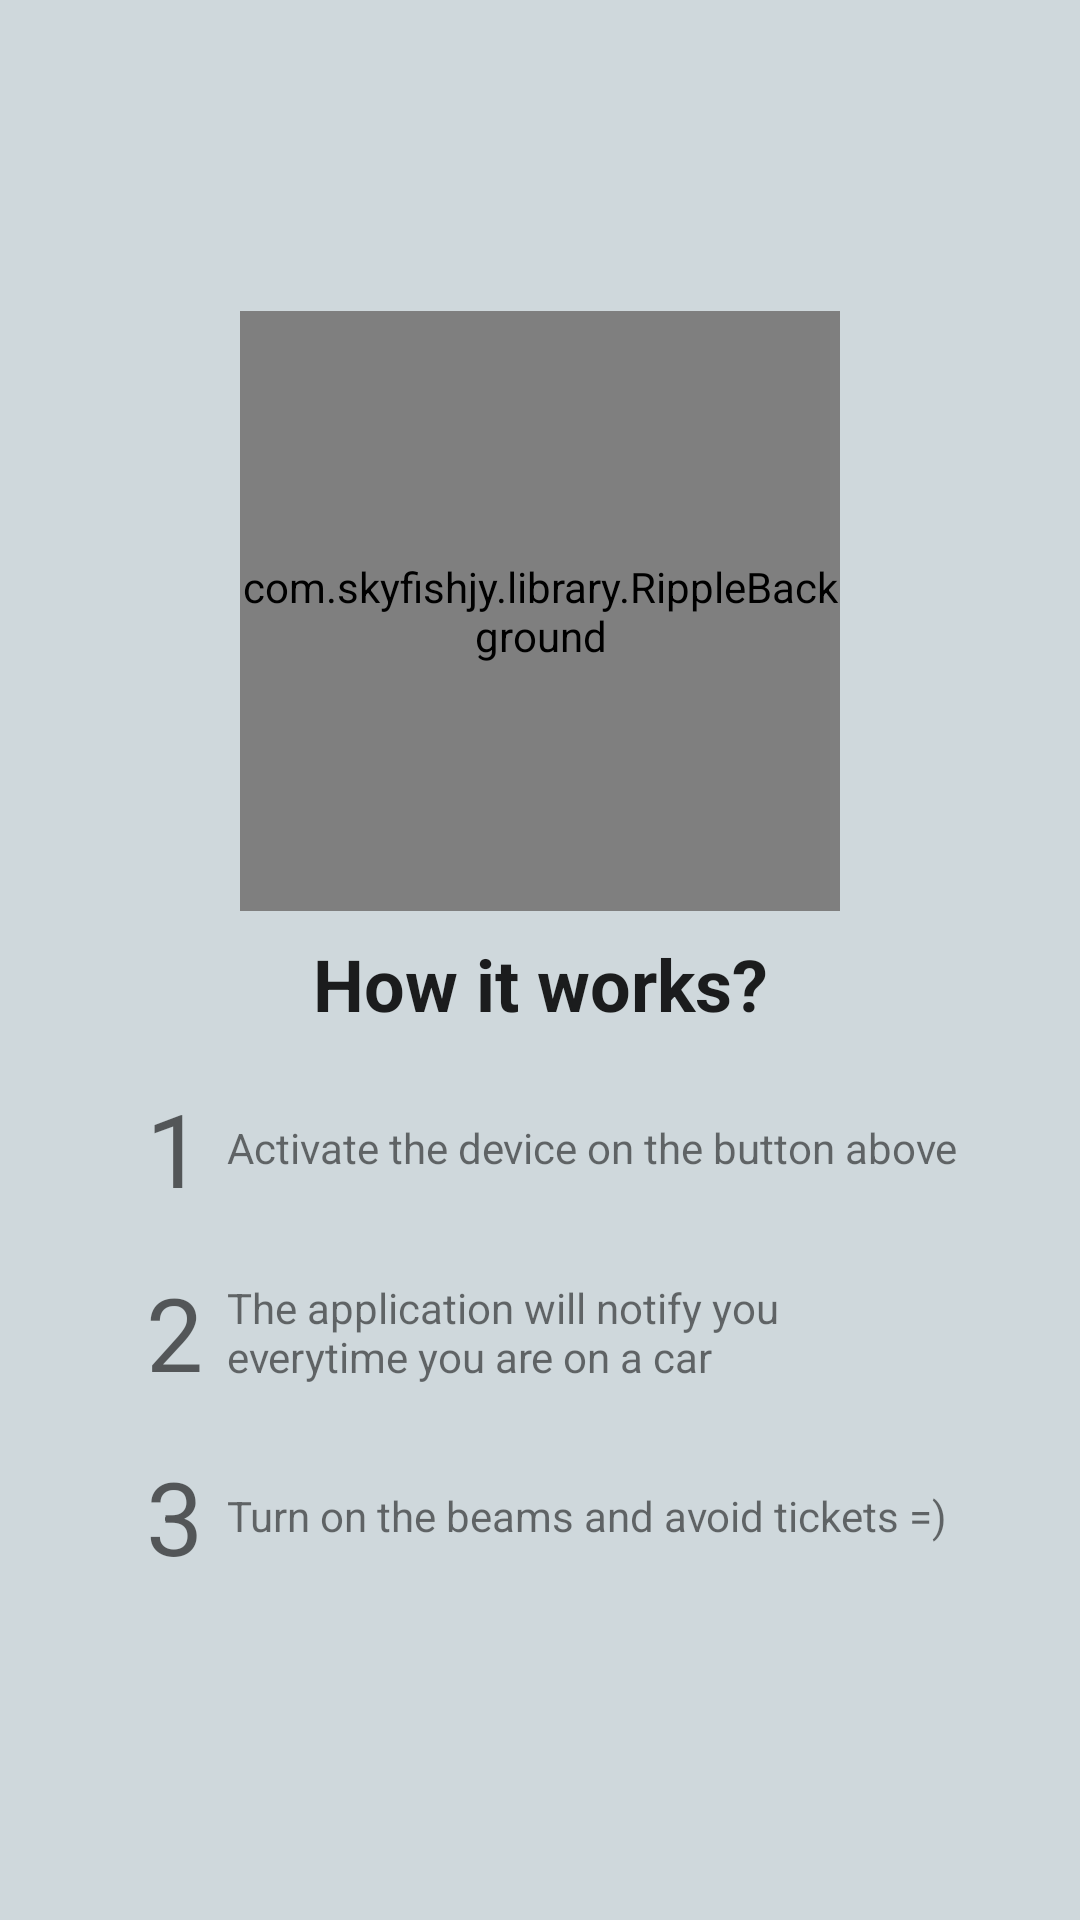

Android layout source for this screen:
<!-- AndroidManifest.xml: application theme AppTheme -->
<!-- res/layout/fragment_detector.xml -->
<?xml version="1.0" encoding="utf-8"?>
<FrameLayout
    xmlns:android="http://schemas.android.com/apk/res/android"
    xmlns:tools="http://schemas.android.com/tools"
    xmlns:app="http://schemas.android.com/apk/res-auto"
    android:layout_width="match_parent"
    android:layout_height="match_parent"
    android:gravity="center"
    android:paddingBottom="@dimen/activity_vertical_margin"
    android:paddingStart="@dimen/activity_horizontal_margin"
    android:paddingLeft="@dimen/activity_horizontal_margin"
    android:paddingEnd="@dimen/activity_horizontal_margin"
    android:paddingRight="@dimen/activity_horizontal_margin"
    android:paddingTop="@dimen/activity_vertical_margin"
    android:background="@color/primary_light"
    tools:context=".fragments.DetectorFragment">

    <GridLayout
        android:layout_width="wrap_content"
        android:layout_height="wrap_content"
        android:layout_gravity="center"
        android:columnCount="2">

        <com.skyfishjy.library.RippleBackground
            android:id="@+id/detector_ripple"
            android:layout_width="200dp"
            android:layout_height="200dp"
            android:layout_columnSpan="2"
            android:layout_gravity="center"
            app:rb_color="@color/accent"
            app:rb_radius="50dp"
            app:rb_rippleAmount="4"
            app:rb_duration="2000"
            app:rb_scale="2">
            <mehdi.sakout.fancybuttons.FancyButton
                android:id="@+id/detector_button"
                android:layout_width="100dp"
                android:layout_height="100dp"
                app:fb_iconResource="@drawable/ic_notifications_black_48dp"
                app:fb_radius="50dp"
                app:fb_defaultColor="@color/accent"
                app:fb_focusColor="@color/accent_dark"
                android:layout_centerInParent="true"/>
        </com.skyfishjy.library.RippleBackground>

        <TextView
            android:text="@string/detector_instructions"
            android:layout_width="wrap_content"
            android:layout_height="wrap_content"
            android:layout_margin="8dp"
            android:layout_columnSpan="2"
            android:layout_gravity="center"
            android:textStyle="bold"
            style="@style/TextAppearance.AppCompat.Headline"/>

        <TextView
            android:text="1"
            android:layout_width="wrap_content"
            android:layout_height="wrap_content"
            android:padding="8dp"
            style="@style/TextAppearance.AppCompat.Display1" />

        <TextView
            android:id="@+id/detector_instructions_1"
            android:text="@string/detector_instructions_1"
            android:layout_width="wrap_content"
            android:layout_height="wrap_content"
            android:layout_gravity="center_vertical" />

        <TextView
            android:text="2"
            android:layout_width="wrap_content"
            android:layout_height="wrap_content"
            android:padding="8dp"
            style="@style/TextAppearance.AppCompat.Display1" />

        <TextView
            android:id="@+id/detector_instructions_2"
            android:text="@string/detector_instructions_2"
            android:layout_width="wrap_content"
            android:layout_height="wrap_content"
            android:layout_gravity="center_vertical" />

        <TextView
            android:text="3"
            android:layout_width="wrap_content"
            android:layout_height="wrap_content"
            android:padding="8dp"
            style="@style/TextAppearance.AppCompat.Display1" />

        <TextView
            android:id="@+id/detector_instructions_3"
            android:text="@string/detector_instructions_3"
            android:layout_width="wrap_content"
            android:layout_height="wrap_content"
            android:layout_gravity="center_vertical" />

    </GridLayout>
</FrameLayout>
<!-- resources referenced by this layout -->
<resources>
  <color name="accent">#FF9800</color>
  <color name="accent_dark">#F57C00</color>
  <color name="primary_light">#CFD8DC</color>
  <dimen name="activity_horizontal_margin">16dp</dimen>
  <dimen name="activity_vertical_margin">16dp</dimen>
  <!-- drawable ic_notifications_black_48dp: png bitmap (drawable-hdpi, 1208 bytes) -->
  <string name="detector_instructions">How it works?</string>
  <string name="detector_instructions_1">Activate the device on the button above</string>
  <string name="detector_instructions_2">The application will notify you \neverytime you are on a car</string>
  <string name="detector_instructions_3">Turn on the beams and avoid tickets =)</string>
  <style name="AppTheme" parent="Theme.AppCompat.Light.NoActionBar">
          
          <item name="colorPrimary">@color/primary</item>
          <item name="colorPrimaryDark">@color/primary_dark</item>
          <item name="colorAccent">@color/accent</item>
      </style>
  <color name="primary">#607D8B</color>
  <color name="primary_dark">#455A64</color>
</resources>
